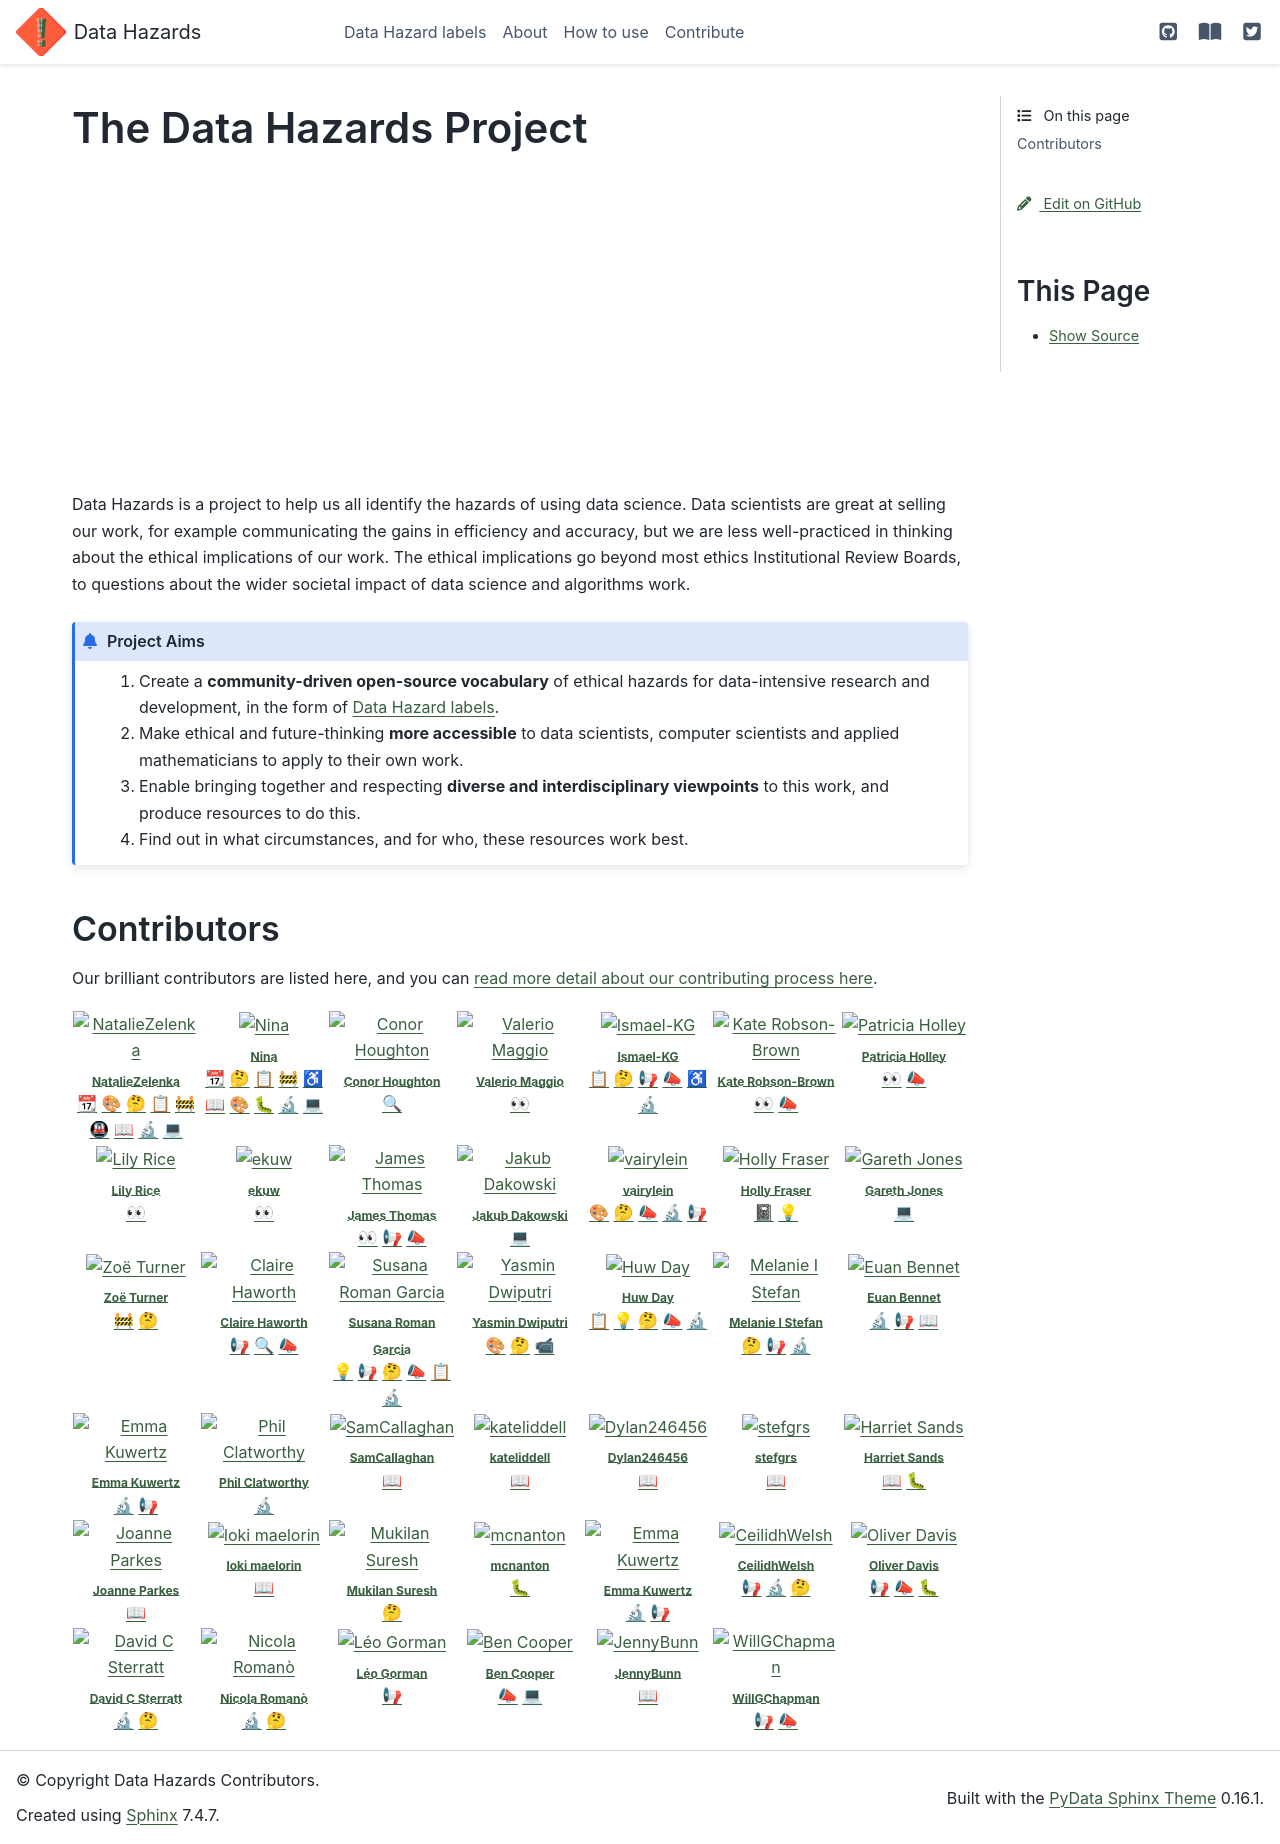

repository: very-good-science/data-hazards · page: index.html · generator: sphinx


# The Data Hazards Project

<div style="text-align: center">
<iframe width="560" height="315" src="https://www.youtube-nocookie.com/embed/26fNnar4JvY?controls=0" title="YouTube video player" frameborder="0" allow="accelerometer; autoplay; clipboard-write; encrypted-media; gyroscope; picture-in-picture; web-share" allowfullscreen></iframe>
</div>


Data Hazards is a project to help us all identify the hazards of using data science. 
Data scientists are great at selling our work, for example communicating the gains in efficiency and accuracy, but we are less well-practiced in thinking about the ethical implications of our work. 
The ethical implications go beyond most ethics Institutional Review Boards, to questions about the wider societal impact of data science and algorithms work.

```{admonition} Project Aims
1. Create a __community-driven open-source vocabulary__ of ethical hazards for data-intensive research and development, in the form of [Data Hazard labels](labels).
2. Make ethical and future-thinking __more accessible__ to data scientists, computer scientists and applied mathematicians to apply to their own work.
3. Enable bringing together and respecting __diverse and interdisciplinary viewpoints__ to this work, and produce resources to do this.
4. Find out in what circumstances, and for who, these resources work best.
```

## Contributors

Our brilliant contributors are listed here, and you can [read more detail about our contributing process here](contribute).

<!-- ALL-CONTRIBUTORS-LIST:START - Do not remove or modify this section -->
<!-- prettier-ignore-start -->
<!-- markdownlint-disable -->
<table>
  <tbody>
    <tr>
      <td align="center" valign="top" width="14.28%"><a href="https://github.com/NatalieZelenka"><img src="https://avatars.githubusercontent.com/u/17617308?v=4?s=100" width="100px;" alt="NatalieZelenka"/><br /><sub><b>NatalieZelenka</b></sub></a><br /><a href="#projectManagement-NatalieZelenka" title="Project Management">📆</a> <a href="#design-NatalieZelenka" title="Design">🎨</a> <a href="#ideas-NatalieZelenka" title="Ideas, Planning, & Feedback">🤔</a> <a href="#eventOrganizing-NatalieZelenka" title="Event Organizing">📋</a> <a href="#maintenance-NatalieZelenka" title="Maintenance">🚧</a> <a href="#infra-NatalieZelenka" title="Infrastructure (Hosting, Build-Tools, etc)">🚇</a> <a href="https://github.com/very-good-science/data-hazards/commits?author=NatalieZelenka" title="Documentation">📖</a> <a href="#research-NatalieZelenka" title="Research">🔬</a> <a href="https://github.com/very-good-science/data-hazards/commits?author=NatalieZelenka" title="Code">💻</a></td>
      <td align="center" valign="top" width="14.28%"><a href="https://github.com/ninadicara"><img src="https://avatars.githubusercontent.com/u/44364127?v=4?s=100" width="100px;" alt="Nina"/><br /><sub><b>Nina</b></sub></a><br /><a href="#projectManagement-ninadicara" title="Project Management">📆</a> <a href="#ideas-ninadicara" title="Ideas, Planning, & Feedback">🤔</a> <a href="#eventOrganizing-ninadicara" title="Event Organizing">📋</a> <a href="#maintenance-ninadicara" title="Maintenance">🚧</a> <a href="#a11y-ninadicara" title="Accessibility">♿</a> <a href="https://github.com/very-good-science/data-hazards/commits?author=ninadicara" title="Documentation">📖</a> <a href="#design-ninadicara" title="Design">🎨</a> <a href="https://github.com/very-good-science/data-hazards/issues?q=author%3Aninadicara" title="Bug reports">🐛</a> <a href="#research-ninadicara" title="Research">🔬</a> <a href="https://github.com/very-good-science/data-hazards/commits?author=ninadicara" title="Code">💻</a></td>
      <td align="center" valign="top" width="14.28%"><a href="https://github.com/conorhoughton"><img src="https://avatars.githubusercontent.com/u/6955092?v=4?s=100" width="100px;" alt="Conor Houghton"/><br /><sub><b>Conor Houghton</b></sub></a><br /><a href="#fundingFinding-conorhoughton" title="Funding Finding">🔍</a></td>
      <td align="center" valign="top" width="14.28%"><a href="http://dynamicgenetics.org"><img src="https://avatars.githubusercontent.com/u/1908453?v=4?s=100" width="100px;" alt="Valerio Maggio"/><br /><sub><b>Valerio Maggio</b></sub></a><br /><a href="https://github.com/very-good-science/data-hazards/pulls?q=is%3Apr+reviewed-by%3Aleriomaggio" title="Reviewed Pull Requests">👀</a></td>
      <td align="center" valign="top" width="14.28%"><a href="https://github.com/Ismael-KG"><img src="https://avatars.githubusercontent.com/u/64027166?v=4?s=100" width="100px;" alt="Ismael-KG"/><br /><sub><b>Ismael-KG</b></sub></a><br /><a href="#eventOrganizing-Ismael-KG" title="Event Organizing">📋</a> <a href="#ideas-Ismael-KG" title="Ideas, Planning, & Feedback">🤔</a> <a href="#talk-Ismael-KG" title="Talks">📢</a> <a href="#promotion-Ismael-KG" title="Promotion">📣</a> <a href="#a11y-Ismael-KG" title="Accessibility">♿</a> <a href="#research-Ismael-KG" title="Research">🔬</a></td>
      <td align="center" valign="top" width="14.28%"><a href="https://www.turing.ac.uk/people/researchers/katharine-robson-brown"><img src="https://www.turing.ac.uk/sites/default/files/styles/people/public/2018-07/kate-robson-brown-head-shot_0.jpg?itok=1lKG9FgK?s=100" width="100px;" alt="Kate Robson-Brown"/><br /><sub><b>Kate Robson-Brown</b></sub></a><br /><a href="https://github.com/very-good-science/data-hazards/pulls?q=is%3Apr+reviewed-by%3A" title="Reviewed Pull Requests">👀</a> <a href="#promotion" title="Promotion">📣</a></td>
      <td align="center" valign="top" width="14.28%"><a href="https://www.bris.ac.uk/contact/person/getDetails?personKey=9tNdYV3TvjDC0p0L3d6TSvZ4ligZa3"><img src="https://www.bristol.ac.uk/media-library/sites/jean-golding-institute/images/people/PattyHolley_150x150.png?s=100" width="100px;" alt="Patricia Holley"/><br /><sub><b>Patricia Holley</b></sub></a><br /><a href="https://github.com/very-good-science/data-hazards/pulls?q=is%3Apr+reviewed-by%3A" title="Reviewed Pull Requests">👀</a> <a href="#promotion" title="Promotion">📣</a></td>
    </tr>
    <tr>
      <td align="center" valign="top" width="14.28%"><a href="https://www.bris.ac.uk/contact/person/getDetails?personKey=grE64xPWAmrfuY1ZszJYlss6li3H7X"><img src="http://www.bristol.ac.uk/media-library/sites/jean-golding-institute/images/people/Lily-Rice150x100.jpg?s=100" width="100px;" alt="Lily Rice"/><br /><sub><b>Lily Rice</b></sub></a><br /><a href="https://github.com/very-good-science/data-hazards/pulls?q=is%3Apr+reviewed-by%3A" title="Reviewed Pull Requests">👀</a></td>
      <td align="center" valign="top" width="14.28%"><a href="https://github.com/ekuw"><img src="https://avatars.githubusercontent.com/u/76116294?v=4?s=100" width="100px;" alt="ekuw"/><br /><sub><b>ekuw</b></sub></a><br /><a href="https://github.com/very-good-science/data-hazards/pulls?q=is%3Apr+reviewed-by%3Aekuw" title="Reviewed Pull Requests">👀</a></td>
      <td align="center" valign="top" width="14.28%"><a href="https://linkedin.com/in/jatonline"><img src="https://avatars.githubusercontent.com/u/48878399?v=4?s=100" width="100px;" alt="James Thomas"/><br /><sub><b>James Thomas</b></sub></a><br /><a href="https://github.com/very-good-science/data-hazards/pulls?q=is%3Apr+reviewed-by%3Ajatonline" title="Reviewed Pull Requests">👀</a> <a href="#talk-jatonline" title="Talks">📢</a> <a href="#promotion-jatonline" title="Promotion">📣</a></td>
      <td align="center" valign="top" width="14.28%"><a href="https://github.com/PogromcaPapai"><img src="https://avatars.githubusercontent.com/u/49349175?v=4?s=100" width="100px;" alt="Jakub Dakowski"/><br /><sub><b>Jakub Dakowski</b></sub></a><br /><a href="https://github.com/very-good-science/data-hazards/commits?author=PogromcaPapai" title="Code">💻</a></td>
      <td align="center" valign="top" width="14.28%"><a href="https://github.com/vairylein"><img src="https://avatars.githubusercontent.com/u/1439220?v=4?s=100" width="100px;" alt="vairylein"/><br /><sub><b>vairylein</b></sub></a><br /><a href="#design-vairylein" title="Design">🎨</a> <a href="#ideas-vairylein" title="Ideas, Planning, & Feedback">🤔</a> <a href="#promotion-vairylein" title="Promotion">📣</a> <a href="#research-vairylein" title="Research">🔬</a> <a href="#talk-vairylein" title="Talks">📢</a></td>
      <td align="center" valign="top" width="14.28%"><a href="https://www.bristol.ac.uk/cdt/digital-health/people/current-students/holly-fraser/"><img src="https://www.bristol.ac.uk/media-library/sites/cdt/images/Fraser.jpg?s=100" width="100px;" alt="Holly Fraser"/><br /><sub><b>Holly Fraser</b></sub></a><br /><a href="#userTesting" title="User Testing">📓</a> <a href="#example" title="Examples">💡</a></td>
      <td align="center" valign="top" width="14.28%"><a href="https://github.com/gareth-j"><img src="https://avatars.githubusercontent.com/u/8915182?v=4?s=100" width="100px;" alt="Gareth Jones"/><br /><sub><b>Gareth Jones</b></sub></a><br /><a href="https://github.com/very-good-science/data-hazards/commits?author=gareth-j" title="Code">💻</a></td>
    </tr>
    <tr>
      <td align="center" valign="top" width="14.28%"><a href="https://philosopher-analyst.netlify.app/"><img src="https://avatars.githubusercontent.com/u/39963221?v=4?s=100" width="100px;" alt="Zoë Turner"/><br /><sub><b>Zoë Turner</b></sub></a><br /><a href="#maintenance-Lextuga007" title="Maintenance">🚧</a> <a href="#ideas-Lextuga007" title="Ideas, Planning, & Feedback">🤔</a></td>
      <td align="center" valign="top" width="14.28%"><a href="https://www.bristol.ac.uk/people/person/Claire-Haworth-04ed5882-f1f6-4fb5-8960-5581b0cc8bc4/"><img src="https://research-information.bris.ac.uk/ws/files/289337272/Claire_head_bristol_profile.jpg?s=100" width="100px;" alt="Claire Haworth"/><br /><sub><b>Claire Haworth</b></sub></a><br /><a href="#talk" title="Talks">📢</a> <a href="#fundingFinding" title="Funding Finding">🔍</a> <a href="#promotion" title="Promotion">📣</a></td>
      <td align="center" valign="top" width="14.28%"><a href="https://susana465.github.io/"><img src="https://avatars.githubusercontent.com/u/73224467?v=4?s=100" width="100px;" alt="Susana Roman Garcia"/><br /><sub><b>Susana Roman Garcia</b></sub></a><br /><a href="#example-Susana465" title="Examples">💡</a> <a href="#talk-Susana465" title="Talks">📢</a> <a href="#ideas-Susana465" title="Ideas, Planning, & Feedback">🤔</a> <a href="#promotion-Susana465" title="Promotion">📣</a> <a href="#eventOrganizing-Susana465" title="Event Organizing">📋</a> <a href="#research-Susana465" title="Research">🔬</a></td>
      <td align="center" valign="top" width="14.28%"><a href="http://www.yasmindwiputri.com/"><img src="?s=100" width="100px;" alt="Yasmin Dwiputri"/><br /><sub><b>Yasmin Dwiputri</b></sub></a><br /><a href="#design" title="Design">🎨</a> <a href="#ideas" title="Ideas, Planning, & Feedback">🤔</a> <a href="#video" title="Videos">📹</a></td>
      <td align="center" valign="top" width="14.28%"><a href="https://github.com/HDiscoDay"><img src="https://avatars.githubusercontent.com/u/85741581?v=4?s=100" width="100px;" alt="Huw Day"/><br /><sub><b>Huw Day</b></sub></a><br /><a href="#eventOrganizing-HDiscoDay" title="Event Organizing">📋</a> <a href="#example-HDiscoDay" title="Examples">💡</a> <a href="#ideas-HDiscoDay" title="Ideas, Planning, & Feedback">🤔</a> <a href="#promotion-HDiscoDay" title="Promotion">📣</a> <a href="#research-HDiscoDay" title="Research">🔬</a></td>
      <td align="center" valign="top" width="14.28%"><a href="http://melaniestefan.net/"><img src="https://avatars.githubusercontent.com/u/7545731?s=400&v=4?s=100" width="100px;" alt="Melanie I Stefan"/><br /><sub><b>Melanie I Stefan</b></sub></a><br /><a href="#ideas-MelanieIStefan" title="Ideas, Planning, & Feedback">🤔</a> <a href="#talk-MelanieIStefan" title="Talks">📢</a> <a href="#research-MelanieIStefan" title="Research">🔬</a></td>
      <td align="center" valign="top" width="14.28%"><a href="https://www.gla.ac.uk/schools/bohvm/staff/euanbennet/"><img src="https://www.gla.ac.uk/media/Media_865350_smxx.jpg?s=100" width="100px;" alt="Euan Bennet"/><br /><sub><b>Euan Bennet</b></sub></a><br /><a href="#research" title="Research">🔬</a> <a href="#talk" title="Talks">📢</a> <a href="https://github.com/very-good-science/data-hazards/commits?author=" title="Documentation">📖</a></td>
    </tr>
    <tr>
      <td align="center" valign="top" width="14.28%"><a href="https://www.bristol.ac.uk/people/person/Emma-Kuwertz-d6ca1344-b999-42ae-8603-db59266ad245/"><img src="?s=100" width="100px;" alt="Emma Kuwertz"/><br /><sub><b>Emma Kuwertz</b></sub></a><br /><a href="#research" title="Research">🔬</a> <a href="#talk" title="Talks">📢</a></td>
      <td align="center" valign="top" width="14.28%"><a href="https://www.bristol.ac.uk/people/person/Philip-Clatworthy-a349d87c-0b95-4779-91d2-edf71a214f2d/"><img src="https://research-information.bris.ac.uk/ws/files/289033062/Phil_July_2020.png?s=100" width="100px;" alt="Phil Clatworthy"/><br /><sub><b>Phil Clatworthy</b></sub></a><br /><a href="#research" title="Research">🔬</a></td>
      <td align="center" valign="top" width="14.28%"><a href="https://github.com/SamCallaghan"><img src="https://avatars.githubusercontent.com/u/39956651?v=4?s=100" width="100px;" alt="SamCallaghan"/><br /><sub><b>SamCallaghan</b></sub></a><br /><a href="https://github.com/very-good-science/data-hazards/commits?author=SamCallaghan" title="Documentation">📖</a></td>
      <td align="center" valign="top" width="14.28%"><a href="https://github.com/kateliddell"><img src="https://avatars.githubusercontent.com/u/52200743?v=4?s=100" width="100px;" alt="kateliddell"/><br /><sub><b>kateliddell</b></sub></a><br /><a href="https://github.com/very-good-science/data-hazards/commits?author=kateliddell" title="Documentation">📖</a></td>
      <td align="center" valign="top" width="14.28%"><a href="https://github.com/Dylan246456"><img src="https://avatars.githubusercontent.com/u/108466203?v=4?s=100" width="100px;" alt="Dylan246456"/><br /><sub><b>Dylan246456</b></sub></a><br /><a href="https://github.com/very-good-science/data-hazards/commits?author=Dylan246456" title="Documentation">📖</a></td>
      <td align="center" valign="top" width="14.28%"><a href="https://github.com/stefgrs"><img src="https://avatars.githubusercontent.com/u/16223692?v=4?s=100" width="100px;" alt="stefgrs"/><br /><sub><b>stefgrs</b></sub></a><br /><a href="https://github.com/very-good-science/data-hazards/commits?author=stefgrs" title="Documentation">📖</a></td>
      <td align="center" valign="top" width="14.28%"><a href="https://github.com/harrietrs"><img src="https://avatars.githubusercontent.com/u/28767009?v=4?s=100" width="100px;" alt="Harriet Sands"/><br /><sub><b>Harriet Sands</b></sub></a><br /><a href="https://github.com/very-good-science/data-hazards/commits?author=harrietrs" title="Documentation">📖</a> <a href="https://github.com/very-good-science/data-hazards/issues?q=author%3Aharrietrs" title="Bug reports">🐛</a></td>
    </tr>
    <tr>
      <td align="center" valign="top" width="14.28%"><a href="https://github.com/PeopleByNumbers"><img src="https://avatars.githubusercontent.com/u/108466233?v=4?s=100" width="100px;" alt="Joanne Parkes"/><br /><sub><b>Joanne Parkes</b></sub></a><br /><a href="https://github.com/very-good-science/data-hazards/commits?author=PeopleByNumbers" title="Documentation">📖</a></td>
      <td align="center" valign="top" width="14.28%"><a href="https://github.com/maelorin"><img src="https://avatars.githubusercontent.com/u/3904823?v=4?s=100" width="100px;" alt="loki maelorin"/><br /><sub><b>loki maelorin</b></sub></a><br /><a href="https://github.com/very-good-science/data-hazards/commits?author=maelorin" title="Documentation">📖</a></td>
      <td align="center" valign="top" width="14.28%"><a href="https://github.com/dsmukilan"><img src="https://avatars.githubusercontent.com/u/11191375?v=4?s=100" width="100px;" alt="Mukilan Suresh"/><br /><sub><b>Mukilan Suresh</b></sub></a><br /><a href="#ideas-dsmukilan" title="Ideas, Planning, & Feedback">🤔</a></td>
      <td align="center" valign="top" width="14.28%"><a href="https://github.com/mcnanton"><img src="https://avatars.githubusercontent.com/u/42379883?v=4?s=100" width="100px;" alt="mcnanton"/><br /><sub><b>mcnanton</b></sub></a><br /><a href="https://github.com/very-good-science/data-hazards/issues?q=author%3Amcnanton" title="Bug reports">🐛</a></td>
      <td align="center" valign="top" width="14.28%"><a href="https://www.bristol.ac.uk/people/person/Emma-Kuwertz-d6ca1344-b999-42ae-8603-db59266ad245/"><img src="?s=100" width="100px;" alt="Emma Kuwertz"/><br /><sub><b>Emma Kuwertz</b></sub></a><br /><a href="#research" title="Research">🔬</a> <a href="#talk" title="Talks">📢</a></td>
      <td align="center" valign="top" width="14.28%"><a href="https://github.com/CeilidhWelsh"><img src="https://avatars.githubusercontent.com/u/71887891?v=4?s=100" width="100px;" alt="CeilidhWelsh"/><br /><sub><b>CeilidhWelsh</b></sub></a><br /><a href="#talk-CeilidhWelsh" title="Talks">📢</a> <a href="#research-CeilidhWelsh" title="Research">🔬</a> <a href="#ideas-CeilidhWelsh" title="Ideas, Planning, & Feedback">🤔</a></td>
      <td align="center" valign="top" width="14.28%"><a href="http://dynamicgenetics.org/"><img src="https://avatars.githubusercontent.com/u/5032882?v=4?s=100" width="100px;" alt="Oliver Davis"/><br /><sub><b>Oliver Davis</b></sub></a><br /><a href="#talk-OliverDavis" title="Talks">📢</a> <a href="#promotion-OliverDavis" title="Promotion">📣</a> <a href="https://github.com/very-good-science/data-hazards/issues?q=author%3AOliverDavis" title="Bug reports">🐛</a></td>
    </tr>
    <tr>
      <td align="center" valign="top" width="14.28%"><a href="http://homepages.inf.ed.ac.uk/sterratt"><img src="https://avatars.githubusercontent.com/u/4264803?v=4?s=100" width="100px;" alt="David C Sterratt"/><br /><sub><b>David C Sterratt</b></sub></a><br /><a href="#research-davidcsterratt" title="Research">🔬</a> <a href="#ideas-davidcsterratt" title="Ideas, Planning, & Feedback">🤔</a></td>
      <td align="center" valign="top" width="14.28%"><a href="https://www.nicolaromano.net/"><img src="https://avatars.githubusercontent.com/u/208254?v=4?s=100" width="100px;" alt="Nicola Romanò"/><br /><sub><b>Nicola Romanò</b></sub></a><br /><a href="#research-nicolaromano" title="Research">🔬</a> <a href="#ideas-nicolaromano" title="Ideas, Planning, & Feedback">🤔</a></td>
      <td align="center" valign="top" width="14.28%"><a href="https://www.turing.ac.uk/people/doctoral-students/leo-gorman"><img src="https://avatars.githubusercontent.com/u/55786252?v=4?s=100" width="100px;" alt="Léo Gorman"/><br /><sub><b>Léo Gorman</b></sub></a><br /><a href="#talk-l-gorman" title="Talks">📢</a></td>
      <td align="center" valign="top" width="14.28%"><a href="https://github.com/bengcooper"><img src="https://avatars.githubusercontent.com/u/3008392?v=4?s=100" width="100px;" alt="Ben Cooper"/><br /><sub><b>Ben Cooper</b></sub></a><br /><a href="#promotion-bengcooper" title="Promotion">📣</a> <a href="https://github.com/very-good-science/data-hazards/commits?author=bengcooper" title="Code">💻</a></td>
      <td align="center" valign="top" width="14.28%"><a href="https://github.com/JennyBunn"><img src="https://avatars.githubusercontent.com/u/29119194?v=4?s=100" width="100px;" alt="JennyBunn"/><br /><sub><b>JennyBunn</b></sub></a><br /><a href="https://github.com/very-good-science/data-hazards/commits?author=JennyBunn" title="Documentation">📖</a></td>
      <td align="center" valign="top" width="14.28%"><a href="https://github.com/WillGChapman"><img src="https://avatars.githubusercontent.com/u/52829550?v=4?s=100" width="100px;" alt="WillGChapman"/><br /><sub><b>WillGChapman</b></sub></a><br /><a href="#talk-WillGChapman" title="Talks">📢</a> <a href="#promotion-WillGChapman" title="Promotion">📣</a></td>
    </tr>
  </tbody>
</table>

<!-- markdownlint-restore -->
<!-- prettier-ignore-end -->

<!-- ALL-CONTRIBUTORS-LIST:END -->

```{toctree}
:maxdepth: 2
:hidden:
labels
about
materials
contribute
```

<!--
Feel free to re-add later and uncomment any relevant bits of the events page:
contents/events
-->
